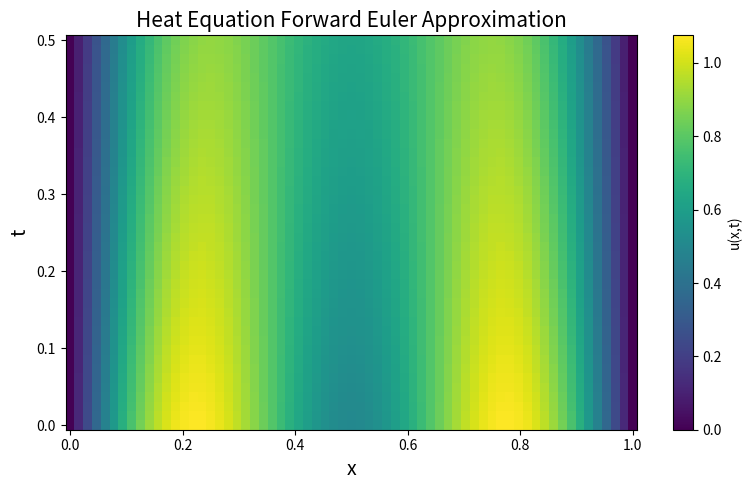
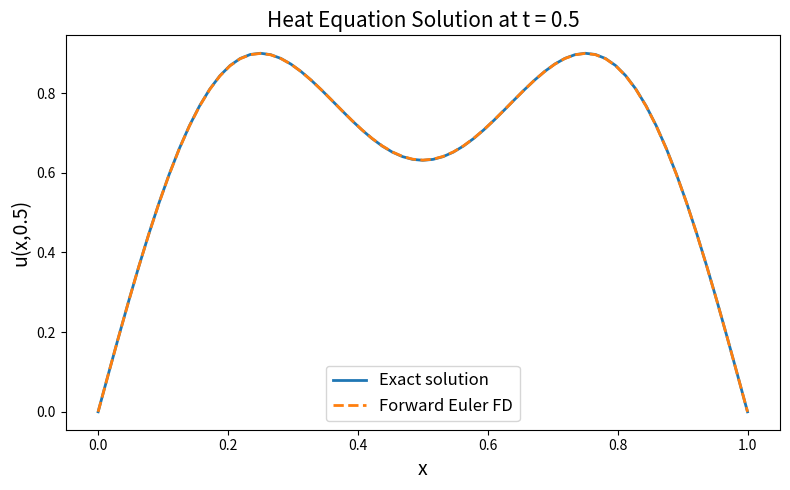
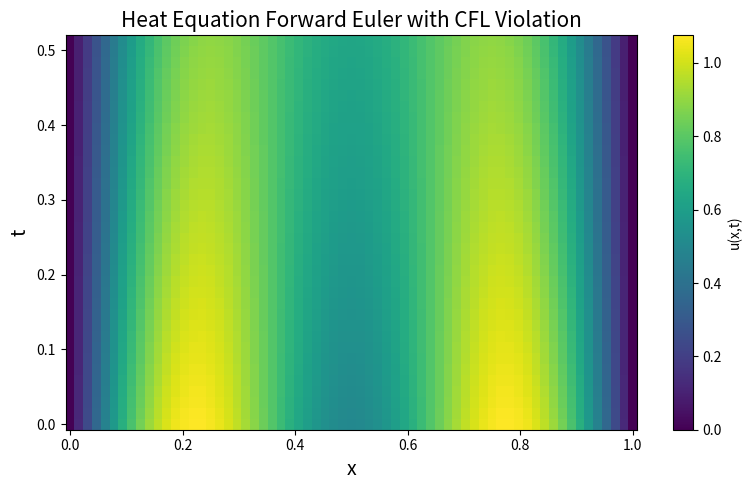

The script that saved these images, in order:
import numpy as np
import matplotlib.pyplot as plt

# Defines the exact solution for the heat equation
def exact_heat(x, t, nu=0.01):
    return (
        np.exp(-nu * np.pi**2 * t) * np.sin(np.pi * x)
        + 0.5 * np.exp(-9.0 * nu * np.pi**2 * t) * np.sin(3.0 * np.pi * x)
    )


# Defines the initial condition
def initial_condition(x):
    return np.sin(np.pi * x) + 0.5 * np.sin(3.0 * np.pi * x)


# Forward Euler finite-difference method for solving the heat equation
# Inputs:
#   nu = diffusion coefficient
#   Nx = number of spatial subintervals
#   T = final time
# Outputs:
#   x = spatial grid
#   t = time grid
#   U = numerical solution array, where U[n,j] approximates u(x_j,t_n)
#   dx = spatial step size
#   dt = time step size
#   r = stability ratio 
#   Nt = number of time steps
def heat_forward_euler(nu=0.01, Nx=64, T=0.5):

    # Compute the spatial step size
    dx = 1.0 / Nx

    # Choose dt so that r <= 1/2 and the final time is reached exactly
    dt_max = 0.5 * dx**2 / nu
    Nt = int(np.ceil(T / dt_max))
    dt = T / Nt

    # Compute the stability ratio
    r = nu * dt / dx**2

    # Create the spatial and time grids
    x = np.linspace(0.0, 1.0, Nx + 1)
    t = np.linspace(0.0, T, Nt + 1)

    # Initialize the numerical solution array
    U = np.zeros((Nt + 1, Nx + 1))

    # Apply the initial condition
    U[0, :] = initial_condition(x)

    # Apply the boundary conditions
    U[:, 0] = 0.0
    U[:, -1] = 0.0

    # Forward Euler finite-difference iteration
    for n in range(Nt):
        U[n + 1, 1:-1] = (
            U[n, 1:-1]
            + r * (U[n, 2:] - 2.0 * U[n, 1:-1] + U[n, :-2])
        )

    return x, t, U, dx, dt, r, Nt


# Computes the discrete L2 error at final time T
def heat_l2_error(x, U_final, T=0.5, nu=0.01):

    # Compute dx from the spatial grid
    dx = x[1] - x[0]

    # Evaluate the exact solution at final time
    U_exact = exact_heat(x, T, nu)

    # Compute the discrete L2 error
    error = np.sqrt(dx * np.sum((U_final - U_exact)**2))

    return error


# Plots the numerical solution as a heatmap over the (x,t) domain
def heatmap_plot():

    # Problem parameters
    nu = 0.01
    Nx = 64
    T = 0.5

    # Compute the finite-difference solution
    x, t, U, dx, dt, r, Nt = heat_forward_euler(nu, Nx, T)

    # Create meshgrid for plotting
    X, T_grid = np.meshgrid(x, t)

    # Plot the heatmap
    plt.figure(figsize=(8, 5))
    plt.pcolormesh(X, T_grid, U, shading="auto")
    plt.colorbar(label="u(x,t)")

    # Make the plot labels
    plt.xlabel("x", fontsize=14)
    plt.ylabel("t", fontsize=14)
    plt.title("Heat Equation Forward Euler Approximation", fontsize=15)

    # Adjust the layout
    plt.tight_layout()

    # Save the figure to put in report
    plt.savefig("heat_forward_euler_heatmap.png", dpi=300, bbox_inches="tight")

    # Display
    plt.show()


# Plots the final-time numerical solution with the exact solution
def heat_final_time_plot():

    # Problem parameters
    nu = 0.01
    Nx = 64
    T = 0.5

    # Compute the finite-difference solution
    x, t, U, dx, dt, r, Nt = heat_forward_euler(nu, Nx, T)

    # Evaluate the exact solution at final time
    U_exact = exact_heat(x, T, nu)

    # Plot the exact solution and the numerical approximation
    plt.figure(figsize=(8, 5))
    plt.plot(x, U_exact, label="Exact solution", linewidth=2)
    plt.plot(x, U[-1, :], "--", label="Forward Euler FD", linewidth=2)

    # Make the plot labels
    plt.xlabel("x", fontsize=14)
    plt.ylabel("u(x,0.5)", fontsize=14)
    plt.title("Heat Equation Solution at t = 0.5", fontsize=15)
    plt.legend(fontsize=12)

    # Adjust the layout
    plt.tight_layout()

    # Save the figure to put in report
    plt.savefig("heat_forward_euler_final_time.png", dpi=300, bbox_inches="tight")

    # Display
    plt.show()


# Prints the grid parameters and L2 error
def heat_results_table():

    # Problem parameters
    nu = 0.01
    Nx = 64
    T = 0.5

    # Compute the finite-difference solution
    x, t, U, dx, dt, r, Nt = heat_forward_euler(nu, Nx, T)

    # Compute the L2 error at final time
    l2_error = heat_l2_error(x, U[-1, :], T, nu)

    # Print table
    print()
    print("Problem 2.1: Forward Euler Finite-Difference Heat Equation")
    print()
    print(f"{'Delta x':<18} {'Delta t':<18} {'Nt':<10} {'r':<18} {'L2 Error':<18}")
    print("-" * 85)
    print(
        f"{dx:<18.8e} "
        f"{dt:<18.8e} "
        f"{Nt:<10d} "
        f"{r:<18.8e} "
        f"{l2_error:<18.8e}"
    )

# Forward Euler finite-difference method with CFL violation
# This is for Problem 2.4(c)
# Inputs:
#   nu = diffusion coefficient
#   Nx = number of spatial subintervals
#   T = final time
#   r = stability ratio, chosen to violate the CFL condition
# Outputs:
#   x = spatial grid
#   t = time grid
#   U = numerical solution array, where U[n,j] approximates u(x_j,t_n)
#   dx = spatial step size
#   dt = time step size
#   r = stability ratio
#   Nt = number of time steps
def heat_forward_euler_cfl_violation(nu=0.01, Nx=64, T=0.5, r=0.6):

    # Compute the spatial step size
    dx = 1.0 / Nx

    # Choose dt so that r = nu*dt/dx^2 = 0.6
    # This violates the Forward Euler heat equation stability condition r <= 1/2
    dt = r * dx**2 / nu

    # Compute the number of time steps
    Nt = int(np.ceil(T / dt))

    # Create the spatial and time grids
    # The final time may be slightly larger than T because dt is fixed by r = 0.6
    x = np.linspace(0.0, 1.0, Nx + 1)
    t = np.arange(Nt + 1) * dt

    # Initialize the numerical solution array
    U = np.zeros((Nt + 1, Nx + 1))

    # Apply the initial condition
    U[0, :] = initial_condition(x)

    # Apply the boundary conditions
    U[:, 0] = 0.0
    U[:, -1] = 0.0

    # Forward Euler finite-difference iteration
    for n in range(Nt):
        U[n + 1, 1:-1] = (
            U[n, 1:-1]
            + r * (U[n, 2:] - 2.0 * U[n, 1:-1] + U[n, :-2])
        )

        # Reapply the boundary conditions
        U[n + 1, 0] = 0.0
        U[n + 1, -1] = 0.0

    return x, t, U, dx, dt, r, Nt

# Plots the unstable numerical solution as a heatmap over the (x,t) domain
def heat_cfl_violation_heatmap_plot():

    # Problem parameters
    nu = 0.01
    Nx = 64
    T = 0.5
    r_bad = 0.6

    # Compute the finite-difference solution with CFL violation
    x, t, U, dx, dt, r, Nt = heat_forward_euler_cfl_violation(nu, Nx, T, r_bad)

    # Create meshgrid for plotting
    X, T_grid = np.meshgrid(x, t)

    # Plot the heatmap
    plt.figure(figsize=(8, 5))
    plt.pcolormesh(X, T_grid, U, shading="auto")
    plt.colorbar(label="u(x,t)")

    # Make the plot labels
    plt.xlabel("x", fontsize=14)
    plt.ylabel("t", fontsize=14)
    plt.title("Heat Equation Forward Euler with CFL Violation", fontsize=15)

    # Adjust the layout
    plt.tight_layout()

    # Save the figure to put in report
    plt.savefig("problem_2_4_cfl_violation_heatmap.png", dpi=300, bbox_inches="tight")

    # Display
    plt.show()

# Prints the grid parameters for the CFL-violating run
def heat_cfl_violation_results_table():

    # Problem parameters
    nu = 0.01
    Nx = 64
    T = 0.5
    r_bad = 0.6

    # Compute the finite-difference solution with CFL violation
    x, t, U, dx, dt, r, Nt = heat_forward_euler_cfl_violation(nu, Nx, T, r_bad)

    # Compute the largest absolute solution value
    max_abs_value = np.max(np.abs(U))

    # Print table
    print()
    print("Problem 2.4(c): Forward Euler Finite-Difference Heat Equation with CFL Violation")
    print()
    print(f"{'Delta x':<18} {'Delta t':<18} {'Nt':<10} {'r':<18} {'Final time':<18} {'Max |U|':<18}")
    print("-" * 105)
    print(
        f"{dx:<18.8e} "
        f"{dt:<18.8e} "
        f"{Nt:<10d} "
        f"{r:<18.8e} "
        f"{t[-1]:<18.8e} "
        f"{max_abs_value:<18.8e}"
    )

# Main Guard
if __name__ == "__main__":
    heatmap_plot()
    heat_final_time_plot()

    heat_results_table()

    heat_cfl_violation_heatmap_plot()
    heat_cfl_violation_results_table()
